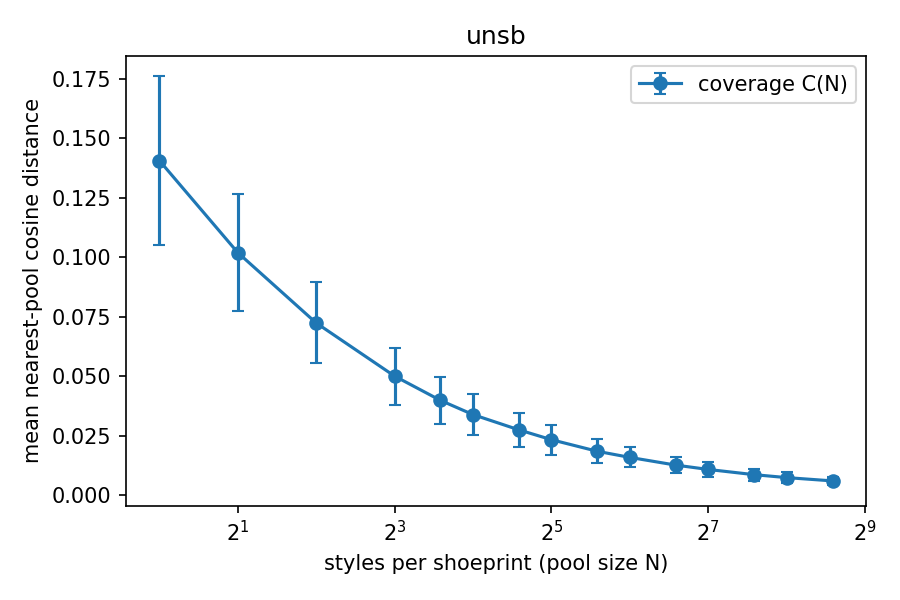

The data file committed next to this chart (first rows):
pool_size, coverage_mean, coverage_std, rel_residual
1, 0.1407, 0.03533, 1
2, 0.102, 0.02475, 0.7249
4, 0.07243, 0.01702, 0.5148
8, 0.05008, 0.012, 0.3559
12, 0.03988, 0.009775, 0.2835
16, 0.0339, 0.008702, 0.2410
24, 0.02749, 0.007015, 0.1954
32, 0.02336, 0.006231, 0.1660
48, 0.01848, 0.004977, 0.1314
64, 0.01592, 0.004165, 0.1131
96, 0.01268, 0.003499, 0.0901
128, 0.01085, 0.003065, 0.0771
192, 0.008658, 0.002503, 0.0615
256, 0.007423, 0.002191, 0.0528
384, 0.006036, 0.001822, 0.0429
# noise_floor, -0.000000
# c1, 0.1407
# n_95, 285
# nfe, 1
# m, 512
